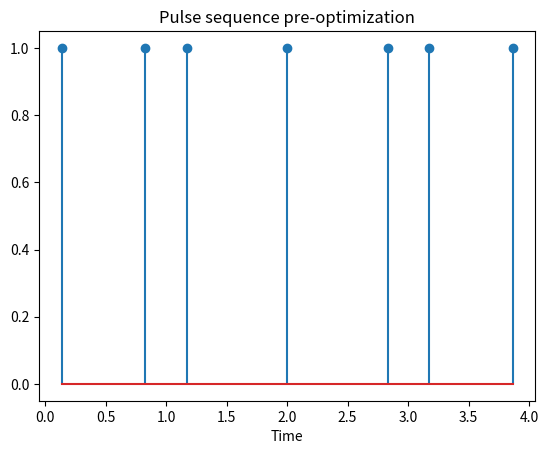
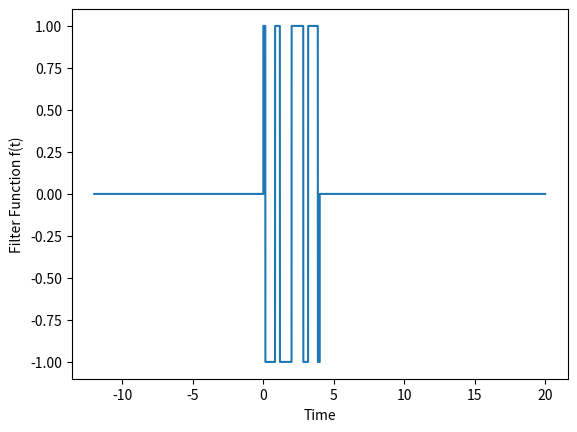
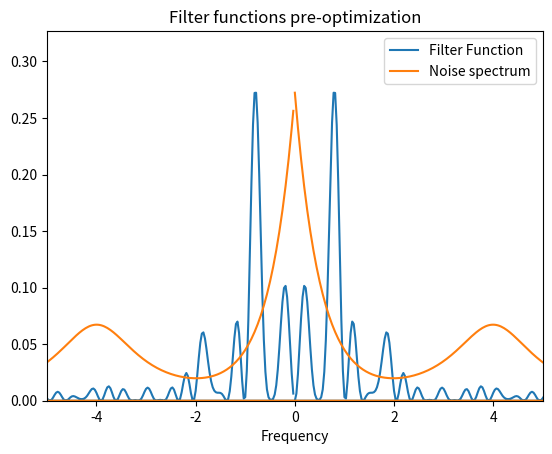
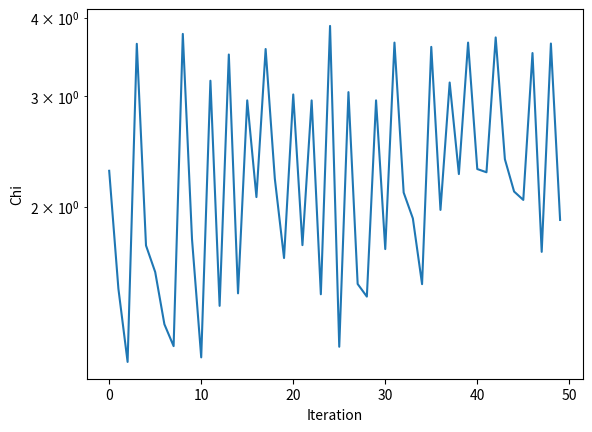
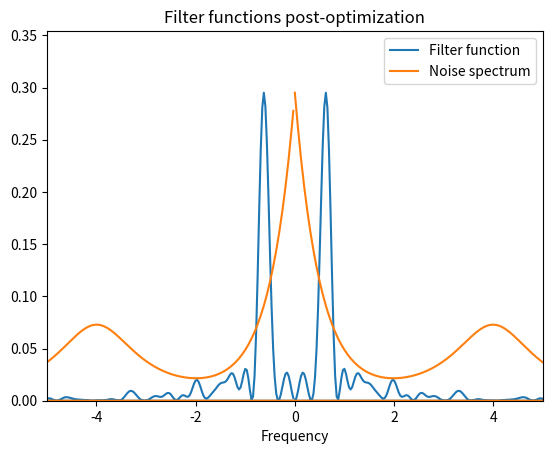
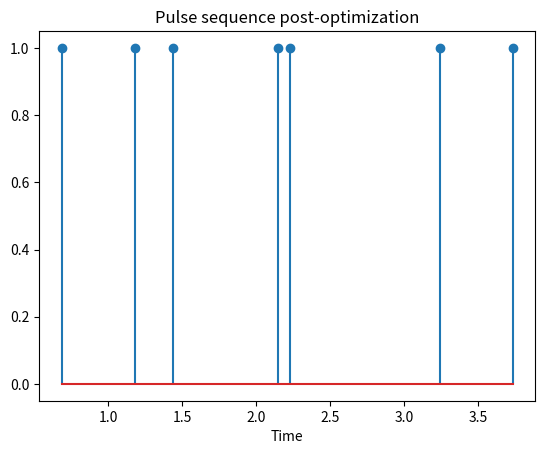

Reproduce these figures in Python, in order.
import numpy as np
import math
import matplotlib.pyplot as plt
from mpl_toolkits.mplot3d import Axes3D
from matplotlib.pyplot import imshow
import random
import cmath
from scipy import signal
from scipy.optimize import curve_fit
from matplotlib import cm
from matplotlib.colors import ListedColormap,LinearSegmentedColormap
from matplotlib import colors
from scipy.stats import norm
from scipy.stats import cauchy
import matplotlib.mlab as mlab
from scipy import stats
from numpy.fft import fft, ifft
from scipy.fft import fftfreq, rfftfreq

pi = 3.14159265
N = 7 # pulses; code is currently set to take in an odd number of pulses
T0 = 1
T = T0*(N+1)/2 #final time of pulse sequence
Nf = 10**4#number of data points in frequency
nx = 8 # zero padding time domain signal; nx*Nf = # of data points in fft
dt = T/Nf
ft = np.zeros(Nf) # real-valued time-domain filter function; keep the size at just Nf for now, to be updated later in code


# define time array
timep = np.linspace(0, T, Nf)
timen = np.linspace(-T, 0, Nf)
time = np.append(timep, timep+T)
time = np.append(time, timep+2*T)
time = np.append(time, timep+3*T)
time = np.append(time, timep+4*T)
time = np.append(timen, time)
time = np.append(timen - T, time)
time = np.append(timen - 2*T, time)


# define pulse spacings and pulse timings for a symmetric pulse sequence (no DC component for odd number of pulses)
dtArray = np.zeros(np.uint((N+1)/2)) # only filling out the first half of the pulse spacing; symmetrized on the following lines
pulseTiming = np.zeros(N)

# Check that pulses land in the desired time domain 0<t<T; else, redo the sequence
check = 1
while check>0:
    for tt in range(0, np.size(dtArray) - 1, 1):
        dtArray[tt] = T0*random.random()
    dtArray[-1] = T/2 - np.sum(dtArray)
    if dtArray[-1]>0:
        check = -1
    else:
        check = 1


dtArray = np.append(dtArray, np.flip(dtArray))
pulseTiming[0] = dtArray[0]
for ii in range(1, N, 1):
    pulseTiming[ii] = dtArray[ii] + pulseTiming[ii-1]

pulses = np.ones(pulseTiming.shape[-1]) # for plotting

# calculate f(t) for the sequences defined above
pulseIndex = 0
for tt in range(0, Nf, 1):
    if tt*dt<pulseTiming[pulseIndex]:
        ft[tt] = (-1)**pulseIndex
    elif tt*dt>pulseTiming[-1]:
        ft[tt] = (-1)**(pulseIndex+1)
    else:
        pulseIndex += 1

# zero pad f(t)
ft = np.append(np.zeros(Nf), ft)
ft = np.append(np.zeros(Nf), ft)
ft = np.append(np.zeros(Nf), ft)
ft = np.append(ft, np.zeros(Nf))
ft = np.append(ft, np.zeros(Nf))
ft = np.append(ft, np.zeros(Nf))
ft = np.append(ft, np.zeros(Nf))


# calculate the filter function by fourier transforming f(t)
ff = fft(ft)/(nx*Nf)
frequency_axis = fftfreq(nx*Nf, d=dt)
df = frequency_axis[2] - frequency_axis[1]
FF = np.abs(ff)**2
FF = FF/np.sqrt(np.dot(FF, FF))


# Define noise spectrum; trying a few different functions
S0 = 1
sigmaNoise = 0.5
mu = 1
T = 0.01
p = 5
# noise = S0*np.exp(-(frequency_axis**2)/(2*sigmaNoise**2)) + (1/4)*(S0*np.exp(-((frequency_axis - 6*sigmaNoise)**2)/(2*sigmaNoise**2)) + S0*np.exp(-((frequency_axis + 6*sigmaNoise)**2)/(2*sigmaNoise**2)))
# noise = S0/(1+np.exp((np.abs(frequency_axis)-mu)/T))
# noise = np.exp(-((frequency_axis)**p)/sigmaNoise)
# noise = np.zeros(frequency_axis.shape[-1])
# for ff in range(frequency_axis.shape[-1]):
#     if np.abs(frequency_axis[ff])<mu:
#         noise[ff] = 1
#     elif np.abs(frequency_axis[ff])>1.5*mu and np.abs(frequency_axis[ff])<2*mu:
#         noise[ff] = 1
# noise = noise + S0*np.exp(-(((frequency_axis - 5*sigmaNoise)**(2))/(2*sigmaNoise**2))) + S0*np.exp(-(((frequency_axis + 5*sigmaNoise)**(2))/(2*sigmaNoise**2)))
noise = np.exp(-np.abs(frequency_axis)/sigmaNoise) + (1/4)*((1+(frequency_axis - 4)**2)**(-1) + (1+(frequency_axis + 4)**2)**(-1))
noise_scaled = (np.max(FF)/np.max(noise))*noise


# plot results before optimization procedure
#
# plot1 = plt.figure(1)
# plt.plot(pulseTiming)
# plt.xlabel('Time')
# plt.title('Pulse timings pre-optimization')

plot2 = plt.figure(1)
plt.stem(pulseTiming, pulses)
plt.xlabel('Time')
plt.title('Pulse sequence pre-optimization')

plot3 = plt.figure(2)
plt.plot(time, ft)
plt.xlabel('Time')
plt.ylabel('Filter Function f(t)')

plot4 = plt.figure(3)
plt.plot(frequency_axis, FF, label = 'Filter Function')
plt.plot(frequency_axis, noise_scaled, label = 'Noise spectrum')
plt.xlabel('Frequency')
plt.title('Filter functions pre-optimization')
plt.legend()
plt.xlim(-5, 5)
plt.ylim(0, 1.2*np.max(FF))

# plot5 = plt.figure(5)
# plt.plot(a, label = 'a')
# plt.plot(b, label = 'b')
# plt.legend()
# plt.xlabel('Pulse interval')

plt.show()



# run optimization procedure

epsilon = dt # proportional to how much to shift the pulses after each optimization step

# M = np.uint((N+1)/2 + 3) # number of 'Harmonics' to change the pulse timings by
M=25

iterations = 50
chiArray = np.zeros(iterations)

chiArray[0] = np.dot(noise, FF)

for it in range(1, iterations, 1):
    # check the set of possible updates to pulse timing, indexed by n
    print("{}% finished".format(100*it/iterations))
    bestChi = chiArray[it-1]
    updated = 0 # oftentimes the code gets stuck at local minima. Check if it updates after the ith iteration.
    for m in range(1, M):
        # print("m={}".format(m))
        for sgn in [0, 1]:
            # update sequence according to the best harmonic indexed by m
            ffTrial = np.zeros(nx*Nf, dtype = complex)
            pulseTimingTrial = np.zeros(pulseTiming.shape[-1])
            ftTrial = np.zeros(ft.shape[-1])
            for nn in range(0, N, 1):
                pulseTimingTrial[nn] = pulseTiming[nn] - ((-1)**sgn)*(2*pi*m*epsilon/T)*np.sin(pi*m*pulseTiming[nn]/T)*np.cos(pi*m*pulseTiming[nn]/T)
            pulseIndex = 0
            for tt in range(0, Nf, 1):
                if tt*dt<pulseTimingTrial[pulseIndex]:
                    ftTrial[tt] = (-1)**pulseIndex
                elif tt*dt>pulseTimingTrial[-1]:
                    ftTrial[tt] = (-1)**(pulseIndex+1)
                else:
                    pulseIndex += 1
            ffTrial = fft(ftTrial)/(nx*Nf)
            FFTrial = np.abs(ffTrial)**2
            FFTrial = FFTrial/np.sqrt(np.dot(FFTrial, FFTrial))
            chiTrial = np.dot(noise, FFTrial)

            if chiTrial<bestChi:
                pulseTiming = pulseTimingTrial
                ft = ftTrial
                ff = ffTrial
                FF = FFTrial
                bestChi = chiTrial
                updated = 1
    # if there has not been any update, add a random perturbation to try to kick it out of the local minimum.
    if updated == 0 and it!=iterations-1:
        for nn in range(0, N, 1):
            rt = 5*epsilon*np.random.randn()
            if pulseTiming[nn]+rt>0 and pulseTiming[nn]+rt<T:
                pulseTiming[nn] = pulseTiming[nn] + rt
        pulseIndex = 0
        for tt in range(0, Nf, 1):
            if tt*dt<pulseTimingTrial[pulseIndex]:
                ftTrial[tt] = (-1)**pulseIndex
            elif tt*dt>pulseTimingTrial[-1]:
                ftTrial[tt] = (-1)**(pulseIndex+1)
            else:
                pulseIndex += 1
        ffTrial = fft(ftTrial)/(nx*Nf)
        FFTrial = np.abs(ffTrial)**2
        FFTrial = FFTrial/np.sqrt(np.dot(FFTrial, FFTrial))
        chiTrial = np.dot(noise, FFTrial)
        bestChi = chiTrial
        chiArray[it] = bestChi
    else:
        chiArray[it] = bestChi



# plot the results

noise_scaled = (np.max(FF)/np.max(noise))*noise

plot6 = plt.figure(6)
plt.plot(chiArray)
plt.xlabel('Iteration')
plt.ylabel('Chi')
plt.yscale("log")


plot7 = plt.figure(7)
plt.plot(frequency_axis, FF, label = 'Filter function')
plt.plot(frequency_axis, noise_scaled, label = 'Noise spectrum')
plt.xlabel('Frequency')
plt.title('Filter functions post-optimization')
plt.legend()
plt.xlim(-5, 5)
plt.ylim(0, 1.2*np.max(FF))

plot8 = plt.figure(8)
plt.stem(pulseTiming, pulses)
plt.xlabel('Time')
plt.title('Pulse sequence post-optimization')

plt.show()
